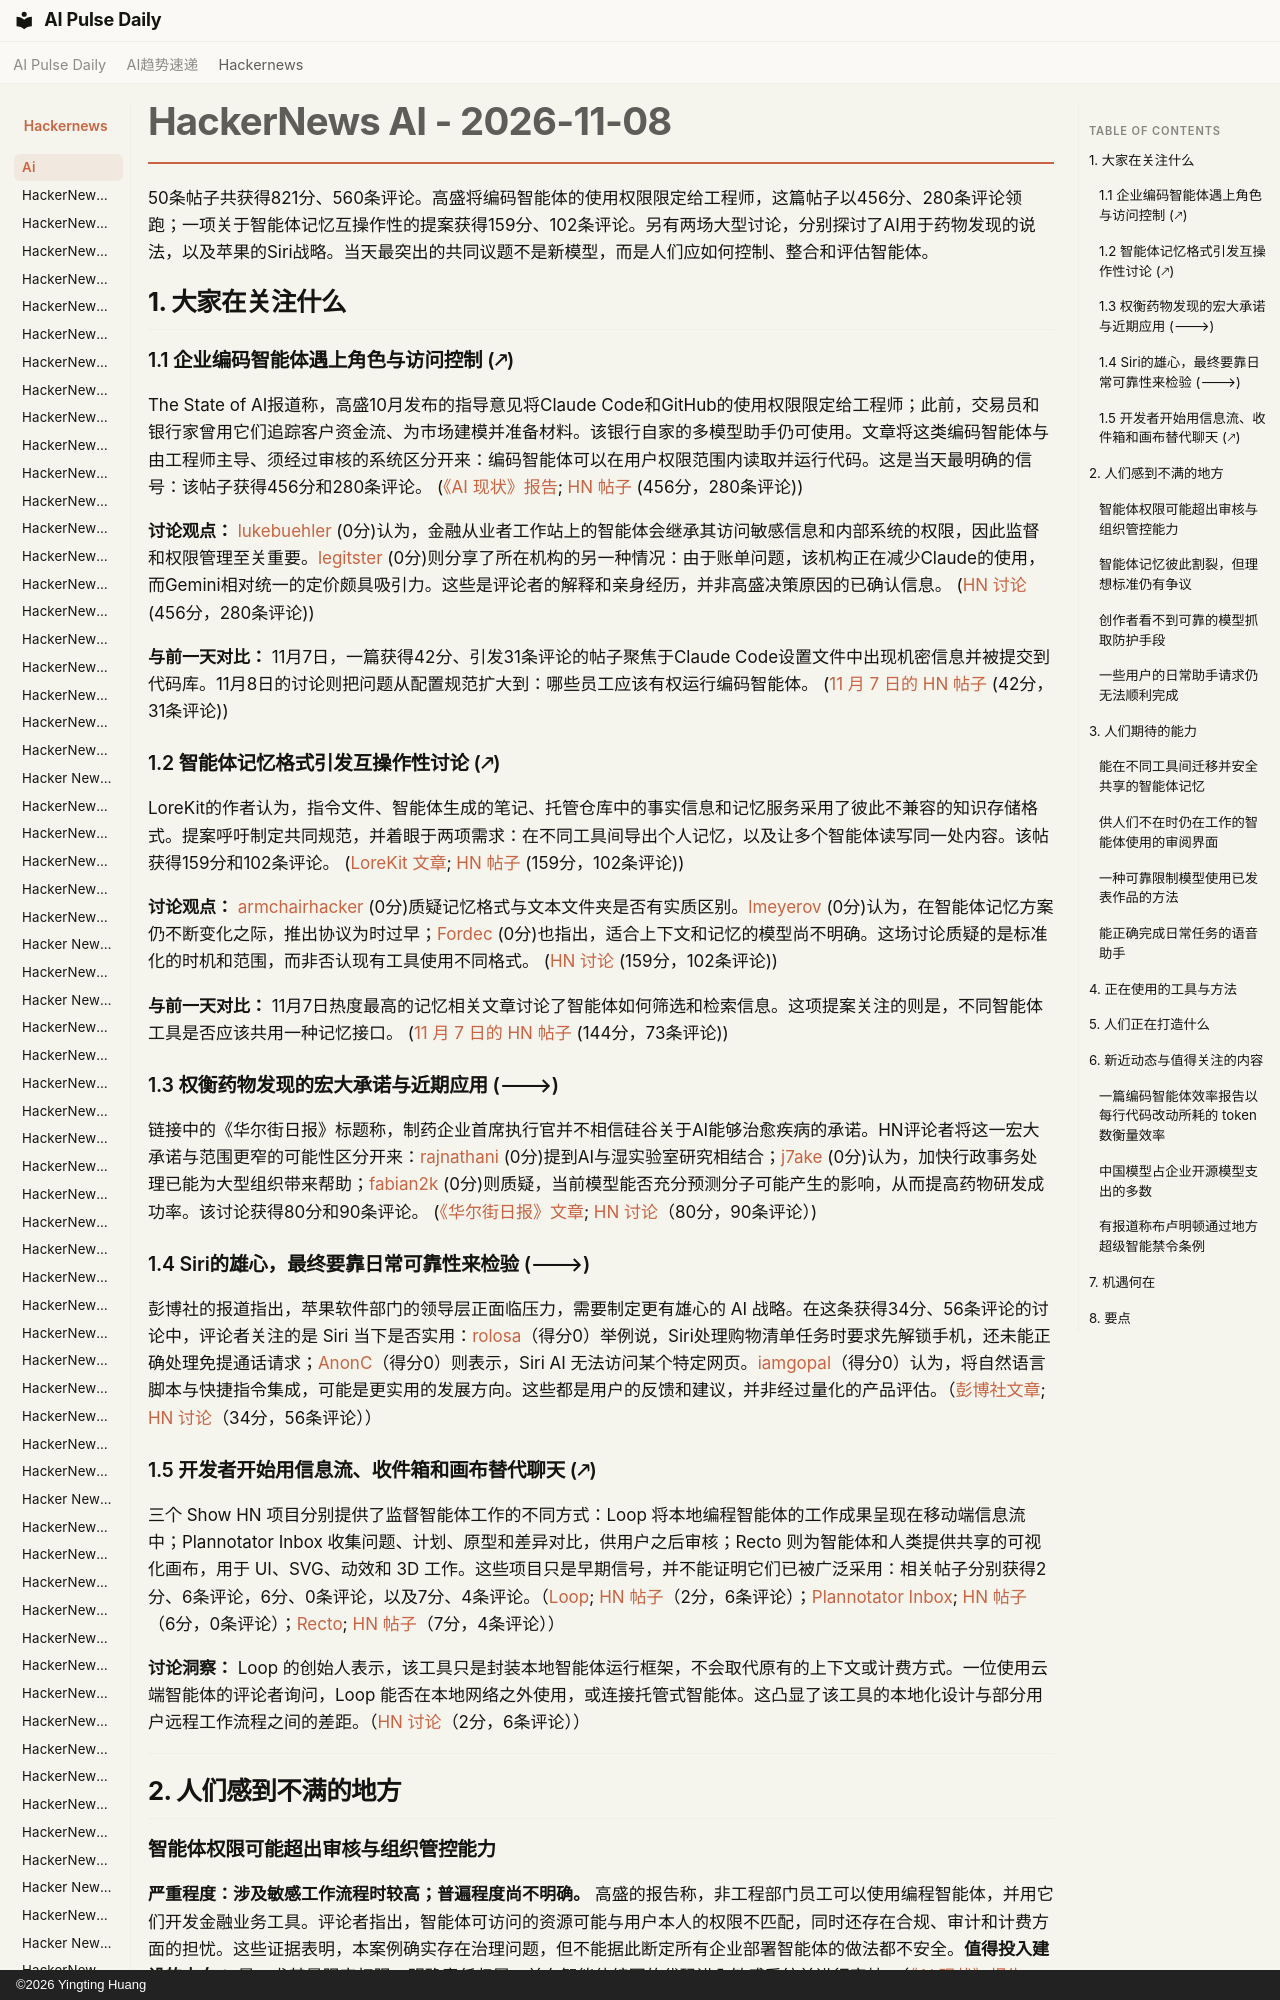

repository: vibewatch/vibewatch.github.io · page: hackernews/ai/2026-11-08.zh/index.html · generator: mkdocs · copyright: ©2026 Yingting Huang

# HackerNews AI - 2026-11-08

50条帖子共获得821分、560条评论。高盛将编码智能体的使用权限限定给工程师，这篇帖子以456分、280条评论领跑；一项关于智能体记忆互操作性的提案获得159分、102条评论。另有两场大型讨论，分别探讨了AI用于药物发现的说法，以及苹果的Siri战略。当天最突出的共同议题不是新模型，而是人们应如何控制、整合和评估智能体。

## 1. 大家在关注什么

### 1.1 企业编码智能体遇上角色与访问控制 (🡕)

The State of AI报道称，高盛10月发布的指导意见将Claude Code和GitHub的使用权限限定给工程师；此前，交易员和银行家曾用它们追踪客户资金流、为市场建模并准备材料。该银行自家的多模型助手仍可使用。文章将这类编码智能体与由工程师主导、须经过审核的系统区分开来：编码智能体可以在用户权限范围内读取并运行代码。这是当天最明确的信号：该帖子获得456分和280条评论。 ([《AI 现状》报告](https://www.thestateofai.com/news/goldman-sachs-claude-code-traders-bankers); [HN 帖子](https://news.ycombinator.com/item?id=50415628) (456分，280条评论))

**讨论观点：** [lukebuehler](https://news.ycombinator.com/user?id=lukebuehler) (0分)认为，金融从业者工作站上的智能体会继承其访问敏感信息和内部系统的权限，因此监督和权限管理至关重要。[legitster](https://news.ycombinator.com/user?id=legitster) (0分)则分享了所在机构的另一种情况：由于账单问题，该机构正在减少Claude的使用，而Gemini相对统一的定价颇具吸引力。这些是评论者的解释和亲身经历，并非高盛决策原因的已确认信息。 ([HN 讨论](https://news.ycombinator.com/item?id=50415628) (456分，280条评论))

**与前一天对比：** 11月7日，一篇获得42分、引发31条评论的帖子聚焦于Claude Code设置文件中出现机密信息并被提交到代码库。11月8日的讨论则把问题从配置规范扩大到：哪些员工应该有权运行编码智能体。 ([11 月 7 日的 HN 帖子](https://news.ycombinator.com/item?id=50407882) (42分，31条评论))

### 1.2 智能体记忆格式引发互操作性讨论 (🡕)

LoreKit的作者认为，指令文件、智能体生成的笔记、托管仓库中的事实信息和记忆服务采用了彼此不兼容的知识存储格式。提案呼吁制定共同规范，并着眼于两项需求：在不同工具间导出个人记忆，以及让多个智能体读写同一处内容。该帖获得159分和102条评论。 ([LoreKit 文章](https://www.lorekit.io/blog/open-agent-memory-format); [HN 帖子](https://news.ycombinator.com/item?id=50411467) (159分，102条评论))

**讨论观点：** [armchairhacker](https://news.ycombinator.com/user?id=armchairhacker) (0分)质疑记忆格式与文本文件夹是否有实质区别。[lmeyerov](https://news.ycombinator.com/user?id=lmeyerov) (0分)认为，在智能体记忆方案仍不断变化之际，推出协议为时过早；[Fordec](https://news.ycombinator.com/user?id=Fordec) (0分)也指出，适合上下文和记忆的模型尚不明确。这场讨论质疑的是标准化的时机和范围，而非否认现有工具使用不同格式。 ([HN 讨论](https://news.ycombinator.com/item?id=50411467) (159分，102条评论))

**与前一天对比：** 11月7日热度最高的记忆相关文章讨论了智能体如何筛选和检索信息。这项提案关注的则是，不同智能体工具是否应该共用一种记忆接口。 ([11 月 7 日的 HN 帖子](https://news.ycombinator.com/item?id=50402212) (144分，73条评论))
